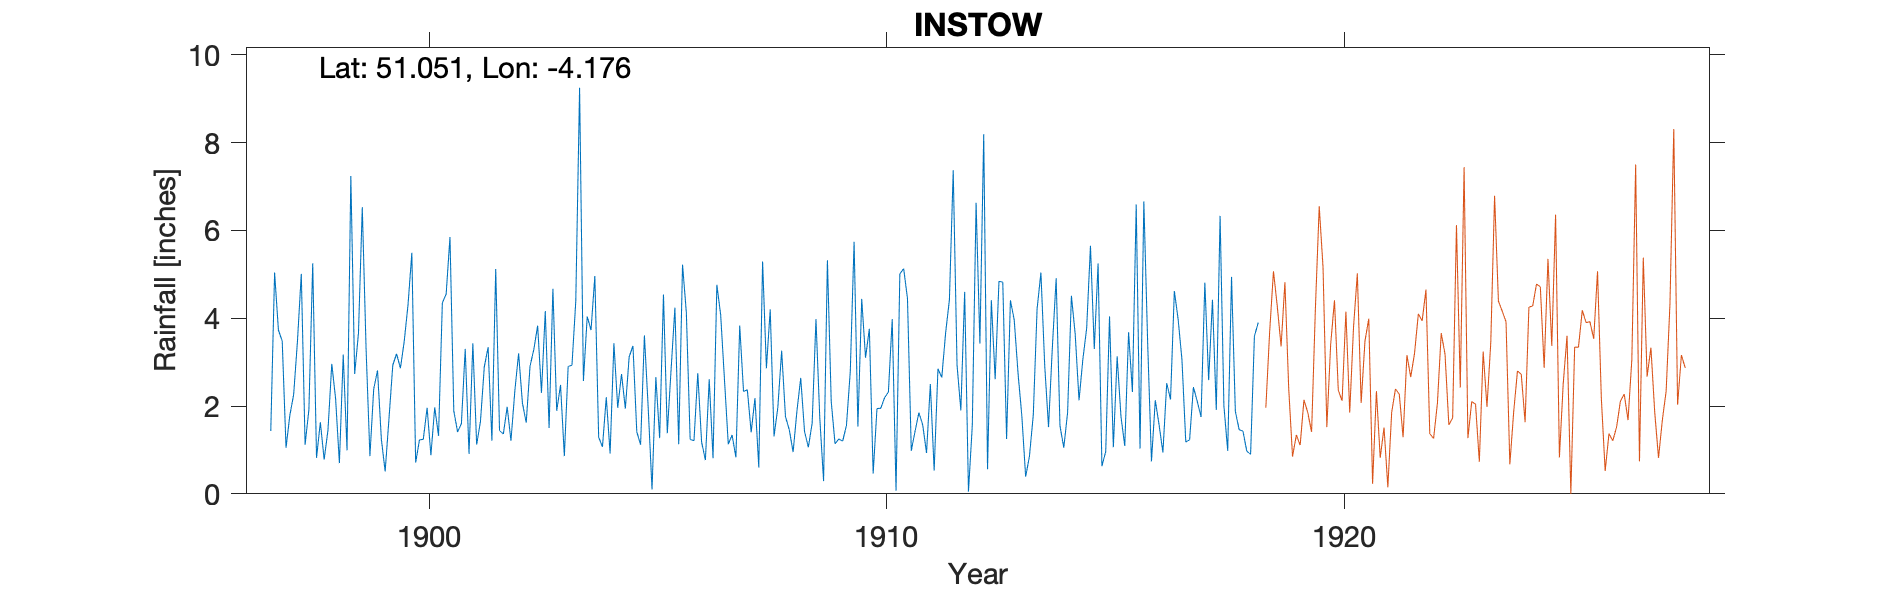

Source data for this figure (header and first rows):
INSTOW-(LEWISMEAD), , , , , , , , , , , , , , , , , , , , , , , 
Grid ref, SS476301, Long, -4.176, Lat, 51.05, Elevation, 100, ft, , , , , , , , , , , , , , , 
Station no, RR2173, , , , , , , , , , , , , , , , , , , , , , 
, 1890, 1891, 1892, 1893, 1894, 1895, 1896, 1897, 1898, 1899, 1900, 1901, 1902, 1903, 1904, 1905, 1906, 1907, 1908, 1909, 1910, 1911, 1912
January, , , , , , , , 1.43, 0.82, 6.53, 4.31, 1.89, 1.44, 4.16, 3.73, 1.41, 5.22, 1.13, 1.31, 1.73, 3.1, 0.98, 2.94
February, , , , , , , , 5.04, 1.63, 3.29, 5.49, 1.41, 1.36, 1.5, 4.96, 1.12, 4.13, 1.34, 1.97, 0.29, 3.76, 1.43, 1.9
March, , , , , , , , 3.73, 0.78, 0.86, 0.71, 1.6, 1.98, 4.67, 1.29, 3.61, 1.24, 0.83, 3.26, 5.32, 0.46, 1.85, 4.6
April, , , , , , , , 3.48, 1.45, 2.39, 1.23, 3.3, 1.21, 1.89, 1.07, 1.95, 1.21, 3.83, 1.76, 2.11, 1.94, 1.57, 0.05
May, , , , , , , , 1.05, 2.96, 2.81, 1.24, 0.91, 2.33, 2.48, 2.2, 0.1, 2.75, 2.33, 1.46, 1.14, 1.95, 0.93, 1.55
June, , , , , , , , 1.79, 2.17, 1.25, 1.96, 3.43, 3.2, 0.86, 0.92, 2.66, 1.18, 2.37, 0.95, 1.25, 2.19, 2.5, 6.63
July, , , , , , , , 2.26, 0.7, 0.51, 0.88, 1.12, 2.07, 2.9, 3.43, 1.27, 0.77, 1.4, 1.88, 1.2, 2.32, 0.53, 3.42
August, , , , , , , , 3.48, 3.17, 1.71, 1.97, 1.65, 1.62, 2.93, 1.96, 4.54, 2.61, 2.18, 2.64, 1.56, 3.98, 2.85, 8.19
September, , , , , , , , 5.01, 0.99, 2.93, 1.32, 2.89, 2.91, 4.39, 2.73, 1.38, 0.81, 0.6, 1.42, 2.79, 0.07, 2.65, 0.56
October, , , , , , , , 1.12, 7.24, 3.19, 4.35, 3.34, 3.29, 9.25, 1.94, 2.83, 4.76, 5.29, 1.06, 5.74, 5.01, 3.66, 4.41
November, , , , , , , , 1.92, 2.73, 2.86, 4.55, 1.21, 3.83, 2.57, 3.12, 4.24, 4.08, 2.86, 1.61, 1.53, 5.13, 4.42, 2.61
December, , , , , , , , 5.25, 3.66, 3.47, 5.85, 5.12, 2.3, 4.04, 3.37, 1.13, 2.6, 4.2, 3.98, 4.44, 4.45, 7.37, 4.84
Total, , , , , , , , 35.56, 28.3, 31.8, 33.86, 27.87, 27.54, 41.64, 30.72, 26.24, 31.36, 28.36, 23.3, 29.1, 34.36, 30.74, 41.7
1918 Sept 12th Gauge moved 80yrds N to S…, , , , , , , , , , , , , , , , , , , , , , , 
